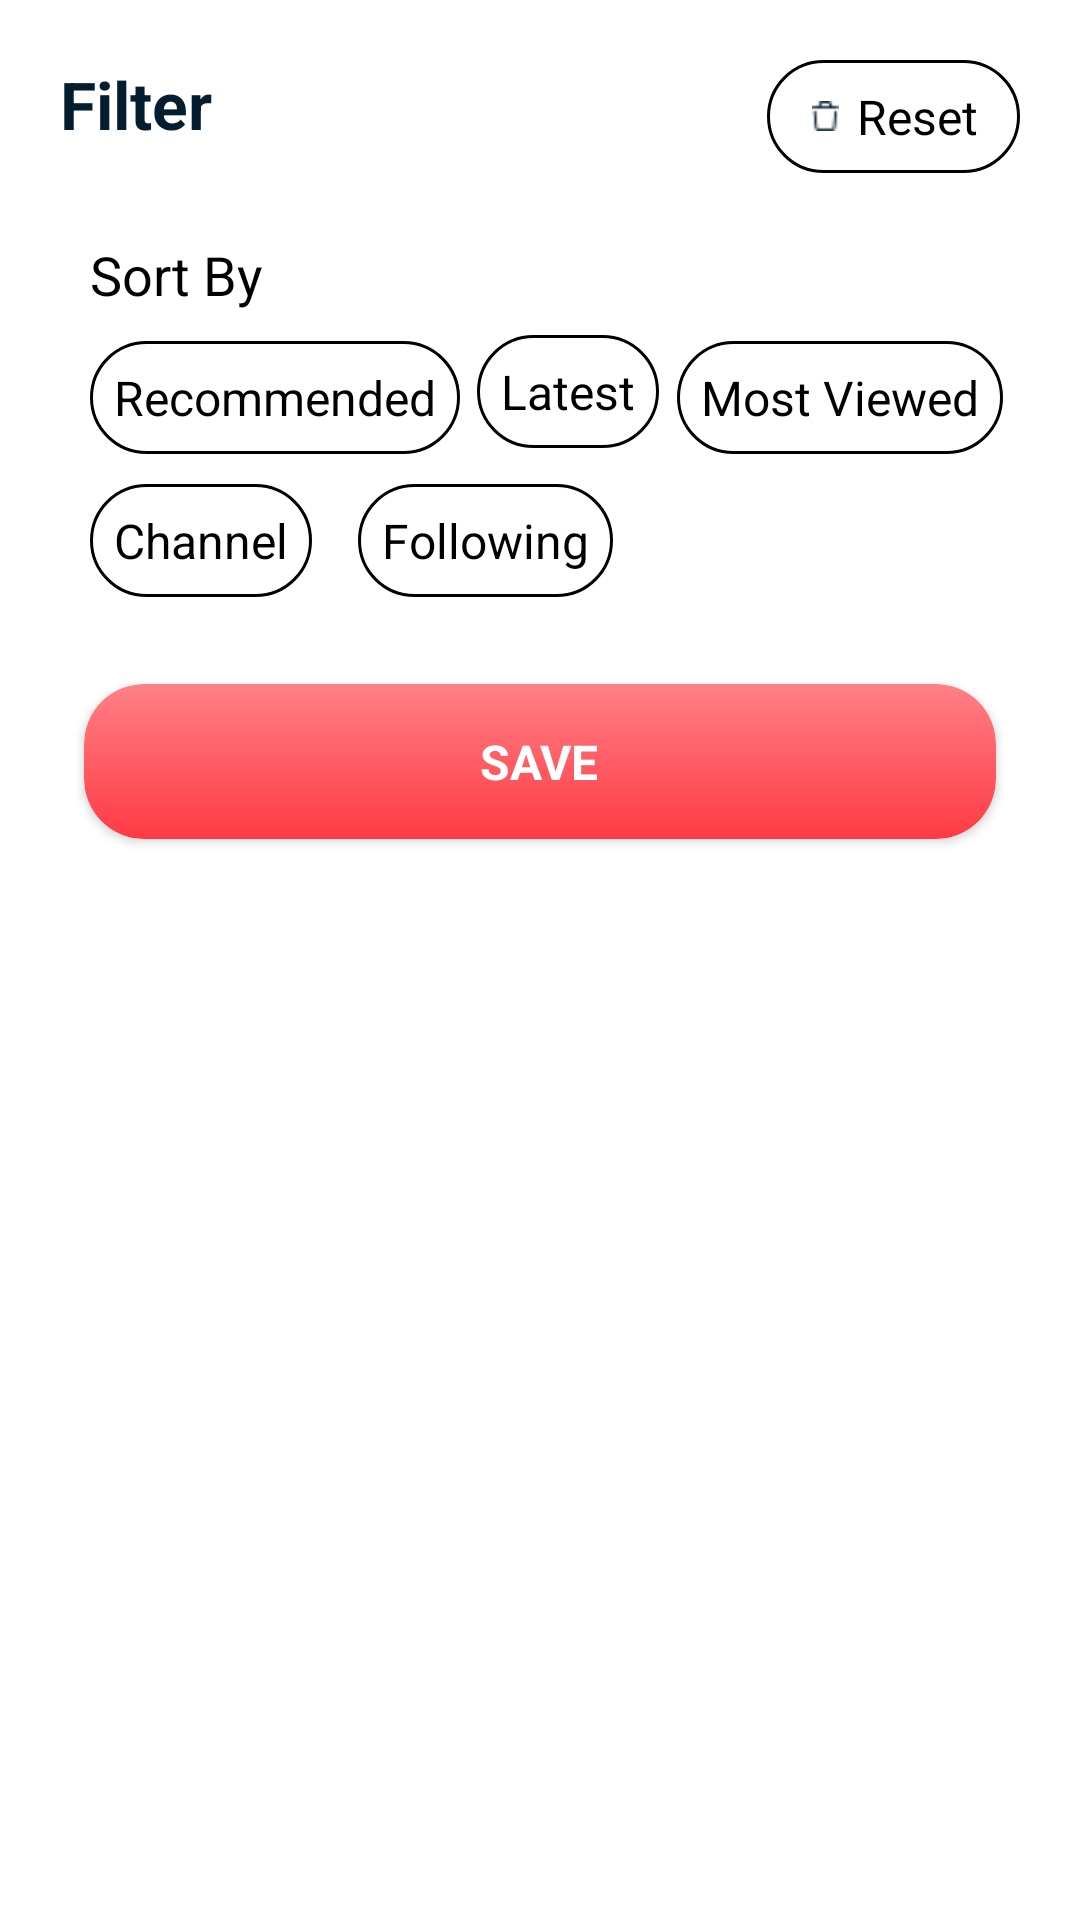

Android layout source for this screen:
<!-- AndroidManifest.xml: application theme Theme.MyNewsApp -->
<!-- res/layout/custom_bottom_sheet.xml -->
<?xml version="1.0" encoding="utf-8"?>
<androidx.cardview.widget.CardView
    xmlns:android="http://schemas.android.com/apk/res/android"
    android:layout_width="match_parent"
    android:layout_height="wrap_content"
    xmlns:app="http://schemas.android.com/apk/res-auto"
    app:cardCornerRadius="25dp"
    app:cardElevation="0dp">

    <androidx.constraintlayout.widget.ConstraintLayout
        android:layout_width="match_parent"
        android:layout_height="match_parent"
        android:padding="20dp">

        <TextView
            android:id="@+id/filter_tv"
            android:layout_width="wrap_content"
            android:layout_height="wrap_content"
            android:text="Filter"
            android:textColor="#041E2F"
            android:textSize="22sp"
            android:textStyle="bold"
            app:layout_constraintTop_toTopOf="parent"
            app:layout_constraintLeft_toLeftOf="parent"
            />

        <LinearLayout
            android:id="@+id/reset_ll"
            android:layout_width="wrap_content"
            android:layout_height="wrap_content"
            android:orientation="horizontal"
            android:paddingVertical="8dp"
            android:paddingHorizontal="14dp"
            android:background="@drawable/unselected_tab"
            android:gravity="center_horizontal"
            app:layout_constraintTop_toTopOf="parent"
            app:layout_constraintRight_toRightOf="parent">

            <ImageView
                android:id="@+id/filter_img"
                android:layout_width="wrap_content"
                android:layout_height="10dp"
                android:layout_marginRight="5dp"
                android:layout_gravity="center_vertical"
                android:src="@drawable/resent" />
            <TextView
                android:id="@+id/filer"
                android:layout_width="wrap_content"
                android:layout_height="wrap_content"
                android:text="Reset"
                android:textSize="16sp"
                android:textAllCaps="false"
                android:textColor="@color/black"
                android:textStyle="normal"
                />
        </LinearLayout>


        <TextView
            android:id="@+id/sort_by_tv"
            android:layout_width="wrap_content"
            android:layout_height="wrap_content"
            android:text="Sort By"
            android:textColor="@color/black"
            android:textSize="18sp"
            android:textStyle="normal"
            android:layout_marginTop="30dp"
            android:layout_marginLeft="10dp"
            app:layout_constraintTop_toBottomOf="@id/filter_tv"
            app:layout_constraintLeft_toLeftOf="parent"
            />

        <TextView
            android:id="@+id/recommended_tv"
            android:layout_width="wrap_content"
            android:layout_height="wrap_content"
            android:text="Recommended"
            android:textAllCaps="false"
            android:textColor="@color/black"
            android:textSize="16sp"
            android:padding="8dp"
            android:textStyle="normal"
            android:layout_marginTop="10dp"
            android:background="@drawable/unselected_tab"
            app:layout_constraintTop_toBottomOf="@id/sort_by_tv"
            app:layout_constraintLeft_toLeftOf="@id/sort_by_tv"
            />

        <TextView
            android:id="@+id/latest_tv"
            android:layout_width="wrap_content"
            android:layout_height="wrap_content"
            android:layout_marginTop="8dp"
            android:background="@drawable/unselected_tab"
            android:padding="8dp"
            android:text="Latest"
            android:textAllCaps="false"
            android:textColor="@color/black"
            android:textSize="16sp"
            android:textStyle="normal"
            app:layout_constraintLeft_toRightOf="@id/recommended_tv"
            app:layout_constraintRight_toLeftOf="@id/most_viewed_tv"
            app:layout_constraintTop_toBottomOf="@id/sort_by_tv" />

        <TextView
            android:id="@+id/most_viewed_tv"
            android:layout_width="wrap_content"
            android:layout_height="wrap_content"
            android:text="Most Viewed"
            android:textAllCaps="false"
            android:textColor="@color/black"
            android:textSize="16sp"
            android:padding="8dp"
            android:textStyle="normal"
            android:layout_marginTop="10dp"
            android:background="@drawable/unselected_tab"
            app:layout_constraintTop_toBottomOf="@id/sort_by_tv"
            app:layout_constraintLeft_toRightOf="@id/latest_tv"
            app:layout_constraintRight_toRightOf="parent"
            />

        <TextView
            android:id="@+id/channel_tv"
            android:layout_width="wrap_content"
            android:layout_height="wrap_content"
            android:text="Channel"
            android:textAllCaps="false"
            android:textColor="@color/black"
            android:textSize="16sp"
            android:padding="8dp"
            android:textStyle="normal"
            android:layout_marginTop="10dp"
            android:background="@drawable/unselected_tab"
            app:layout_constraintTop_toBottomOf="@id/recommended_tv"
            app:layout_constraintLeft_toLeftOf="@id/recommended_tv"
            />
        <TextView
            android:id="@+id/following_tv"
            android:layout_width="wrap_content"
            android:layout_height="wrap_content"
            android:text="Following"
            android:textAllCaps="false"
            android:textColor="@color/black"
            android:textSize="16sp"
            android:padding="8dp"
            android:textStyle="normal"
            android:layout_marginTop="10dp"
            android:background="@drawable/unselected_tab"
            app:layout_constraintTop_toBottomOf="@id/recommended_tv"
            app:layout_constraintLeft_toRightOf="@id/channel_tv"
            app:layout_constraintRight_toRightOf="@id/latest_tv"
            />
        <androidx.cardview.widget.CardView
            android:id="@+id/save_cv"
            android:layout_width="match_parent"
            android:layout_height="wrap_content"
            app:cardUseCompatPadding="true"
            app:cardCornerRadius="20sp"
            android:layout_marginTop="20dp"
            app:layout_constraintTop_toBottomOf="@id/channel_tv">

            <LinearLayout
                android:layout_width="match_parent"
                android:layout_height="match_parent"
                android:gravity="center"
                android:padding="15dp"
                android:background="@drawable/selected_tab">

                <TextView
                    android:layout_width="wrap_content"
                    android:layout_height="wrap_content"
                    android:textStyle="bold"
                    android:textSize="16sp"
                    android:textAllCaps="true"
                    android:textColor="@color/white"
                    android:text="Save"
                    />

            </LinearLayout>

        </androidx.cardview.widget.CardView>



    </androidx.constraintlayout.widget.ConstraintLayout>



</androidx.cardview.widget.CardView>
<!-- resources referenced by this layout -->
<resources>
  <color name="black">#FF000000</color>
  <color name="white">#FFFFFFFF</color>
  <!-- drawable resent: png bitmap (drawable-v24, 295 bytes) -->
  <!-- drawable selected_tab (drawable) -->
  <?xml version="1.0" encoding="utf-8"?>
  <shape xmlns:android="http://schemas.android.com/apk/res/android"
      android:shape="rectangle">
  
      <gradient
          android:startColor="#FF3A44"
          android:endColor="#FF8086"
          android:angle="90"/>
      <corners
          android:radius="20sp"/>
      <size
          android:width="5dp"
          android:height="10dp"/>
  
  
  </shape>
  <!-- drawable unselected_tab (drawable) -->
  <?xml version="1.0" encoding="utf-8"?>
  <shape xmlns:android="http://schemas.android.com/apk/res/android"
      android:shape="rectangle">
  
      <stroke
          android:width="1dp"
          android:color="@color/black"/>
      <corners
          android:radius="20sp"/>
  
  </shape>
  <style name="Theme.MyNewsApp" parent="Theme.MaterialComponents.DayNight.DarkActionBar">
          
          <item name="colorPrimary">#FF3A44</item>
          <item name="colorPrimaryVariant">#FF3A44</item>
          <item name="colorOnPrimary">@color/white</item>
          
          <item name="colorSecondary">@color/teal_200</item>
          <item name="colorSecondaryVariant">@color/teal_700</item>
          <item name="colorOnSecondary">@color/black</item>
          
          <item name="android:statusBarColor" tools:targetApi="l">@color/black</item>
          
          <item name="windowNoTitle">true</item>
      </style>
  <color name="teal_200">#FF03DAC5</color>
  <color name="teal_700">#FF018786</color>
</resources>
